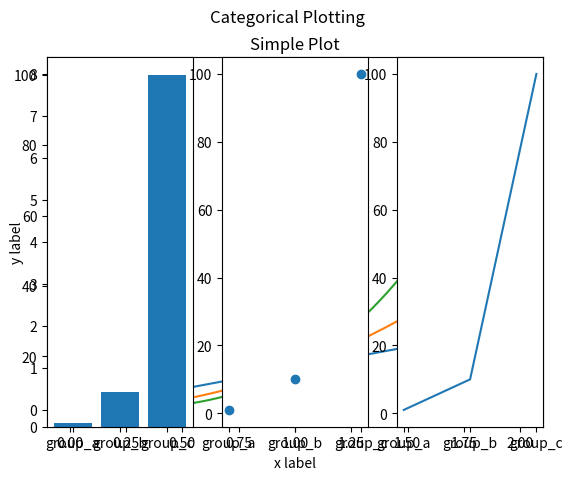
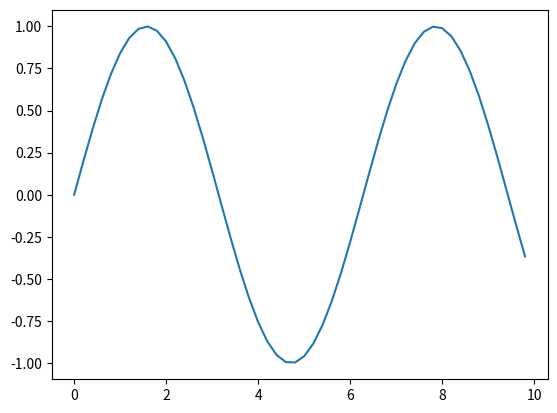

These charts were generated, in order, by the following Python code:
"""
[redacted]
[redacted]
[redacted]
"""

# One Reference to learn about numpy, there are many on the web
# https://www.tutorialspoint.com/numpy/numpy_pdf_version.htm
#
#
# GOAL: To start with the numpy library and to know what to do with it
#
# In this exercise you have to follow the steps and complete them with some code
# Include the Example1.py in one project in PyCharm
print("Using  Numpy ")

# 1. import the numpy module as np
import numpy as np

# 2. Create an array (standard python array), called height, with this values
#  1.73, 1.68, 1.71, 1.89, 1.79
height = [1.73, 1.68, 1.71, 1.89, 1.79]

# 3. Create an array (standard python array), called weight, with this values
#  65.4, 59.2, 63.6, 88.4, 68.7
weight = [65.4, 59.2, 63.6, 88.4, 68.7]

# 4. print the two arrays (height and weight) on the console
print(height)
print(weight)

# 4. Uncomment the code and answer: What happens with this line?
# bmi = weight / height ** 2
# Answer: This code can't be run because we can't perform element-level operations on std python arrays.

# 5. Convert height and weight into two numpy arrays,
#  called np_height and np_weight, respectively
np_height = np.array(height)
np_weight = np.array(weight)

# 6. Compute bmi again with the two numpy arrays
# bmi is the weight / height^2
bmi = np_weight / np_height ** 2

# 7. print bmi array on the console
print(bmi)

# 8. Compute the mean of the bmi and print on the console
print(np.mean(bmi))

# 9. Compute the median  of the bmi and print on the console
print(np.median(bmi))

# 10. Compute the correlation between height and weight
print(np.corrcoef(height, weight))

# 11. Compute the standard deviation of bmi
print(np.std(bmi))

# 12. Show on console the dimension of bmi, height and weight
print(len(bmi))
print(len(height))
print(len(weight))

# 13a. Compute the sum of bmi and sort the values too, show bmi on the console
print(np.sum(bmi))
print(np.sort(bmi))

# 13b. The result for these sentences is the same?
# Think about it before uncomment the code and run it to look at the results
print(height + weight)
print(np_height + np_weight)
# The first one concatenates two arrays, as applies the + operator to python lists.
# The second one applies the + operator pair-wise to both lists.

# 14. Create a 2 dimensional array, called np_table,
# in one dimension the values of the height and
# in the second dimension the values of the weight
np_table = np.array([height, weight])

# 15. Print on the console the first dimension of np_table
print(np_table.shape[0])

# 16. Print on the console the second dimension of np_table
print(np_table.shape[1])

# 17. Print on the console all the dimension of the np_table
print(np_table.shape)

# 18. Print on the console the second column of np_table
print(np_table[:, 1])

# 19. Print on the console the third column of np_table
print(np_table[:, 2])

#  20 Create and print an array, called np_tableshort,  with the second and third columns of np_table
np_tableshort = np_table[:, 1:3]
print(np_tableshort)

# end of the  numpy code


# OUTPUT OF THE CODE IN CONSOLE 

# Using  Numpy
# [1.73, 1.68, 1.71, 1.89, 1.79]
# [65.4, 59.2, 63.6, 88.4, 68.7]
# [21.85171573 20.97505669 21.75028214 24.7473475  21.44127836]
# 22.15313608308522
# 21.750282138093777
# [[1.         0.97514969]
# [0.97514969 1.        ]]
# 1.3324932175111337
# (5,)
# 110.76568041542609
# [20.97505669 21.44127836 21.75028214 21.85171573 24.7473475 ]
# [[ 1.73  1.68  1.71  1.89  1.79]
# [65.4  59.2  63.6  88.4  68.7 ]]
# (2, 5)
# [1.73 1.68 1.71 1.89 1.79]
# [65.4 59.2 63.6 88.4 68.7]
# [ 1.71 63.6 ]
# [[ 1.68  1.71]
# [59.2  63.6 ]]
#
#
#
# Additionally, follow the suggestion
# It is interesting you also learn how to use matplotlib
# there are a lot of tutorials on the web, below you have just one example
# https://matplotlib.org/Matplotlib.pdf
# Additionally, you have a few examples, just run to know that
# you have installed it correctly at your computer/laptop

# uncomment the code and run it

import matplotlib.pyplot as plt

x = np.linspace(0, 2, 100)
plt.plot(x, x, label='linear')
plt.plot(x, x ** 2, label='quadratic')
plt.plot(x, x ** 3, label='cubic')
plt.xlabel('x label')
plt.ylabel('y label')
plt.title("Simple Plot")
plt.legend()
plt.show()

x = np.arange(0, 10, 0.2)
y = np.sin(x)
fig, ax = plt.subplots()
ax.plot(x, y)
plt.show()

names = ['group_a', 'group_b', 'group_c']
values = [1, 10, 100]
plt.figure(1, figsize=(9, 3))
plt.subplot(131)
plt.bar(names, values)
plt.subplot(132)
plt.scatter(names, values)
plt.subplot(133)
plt.plot(names, values)
plt.suptitle('Categorical Plotting')
plt.show()
